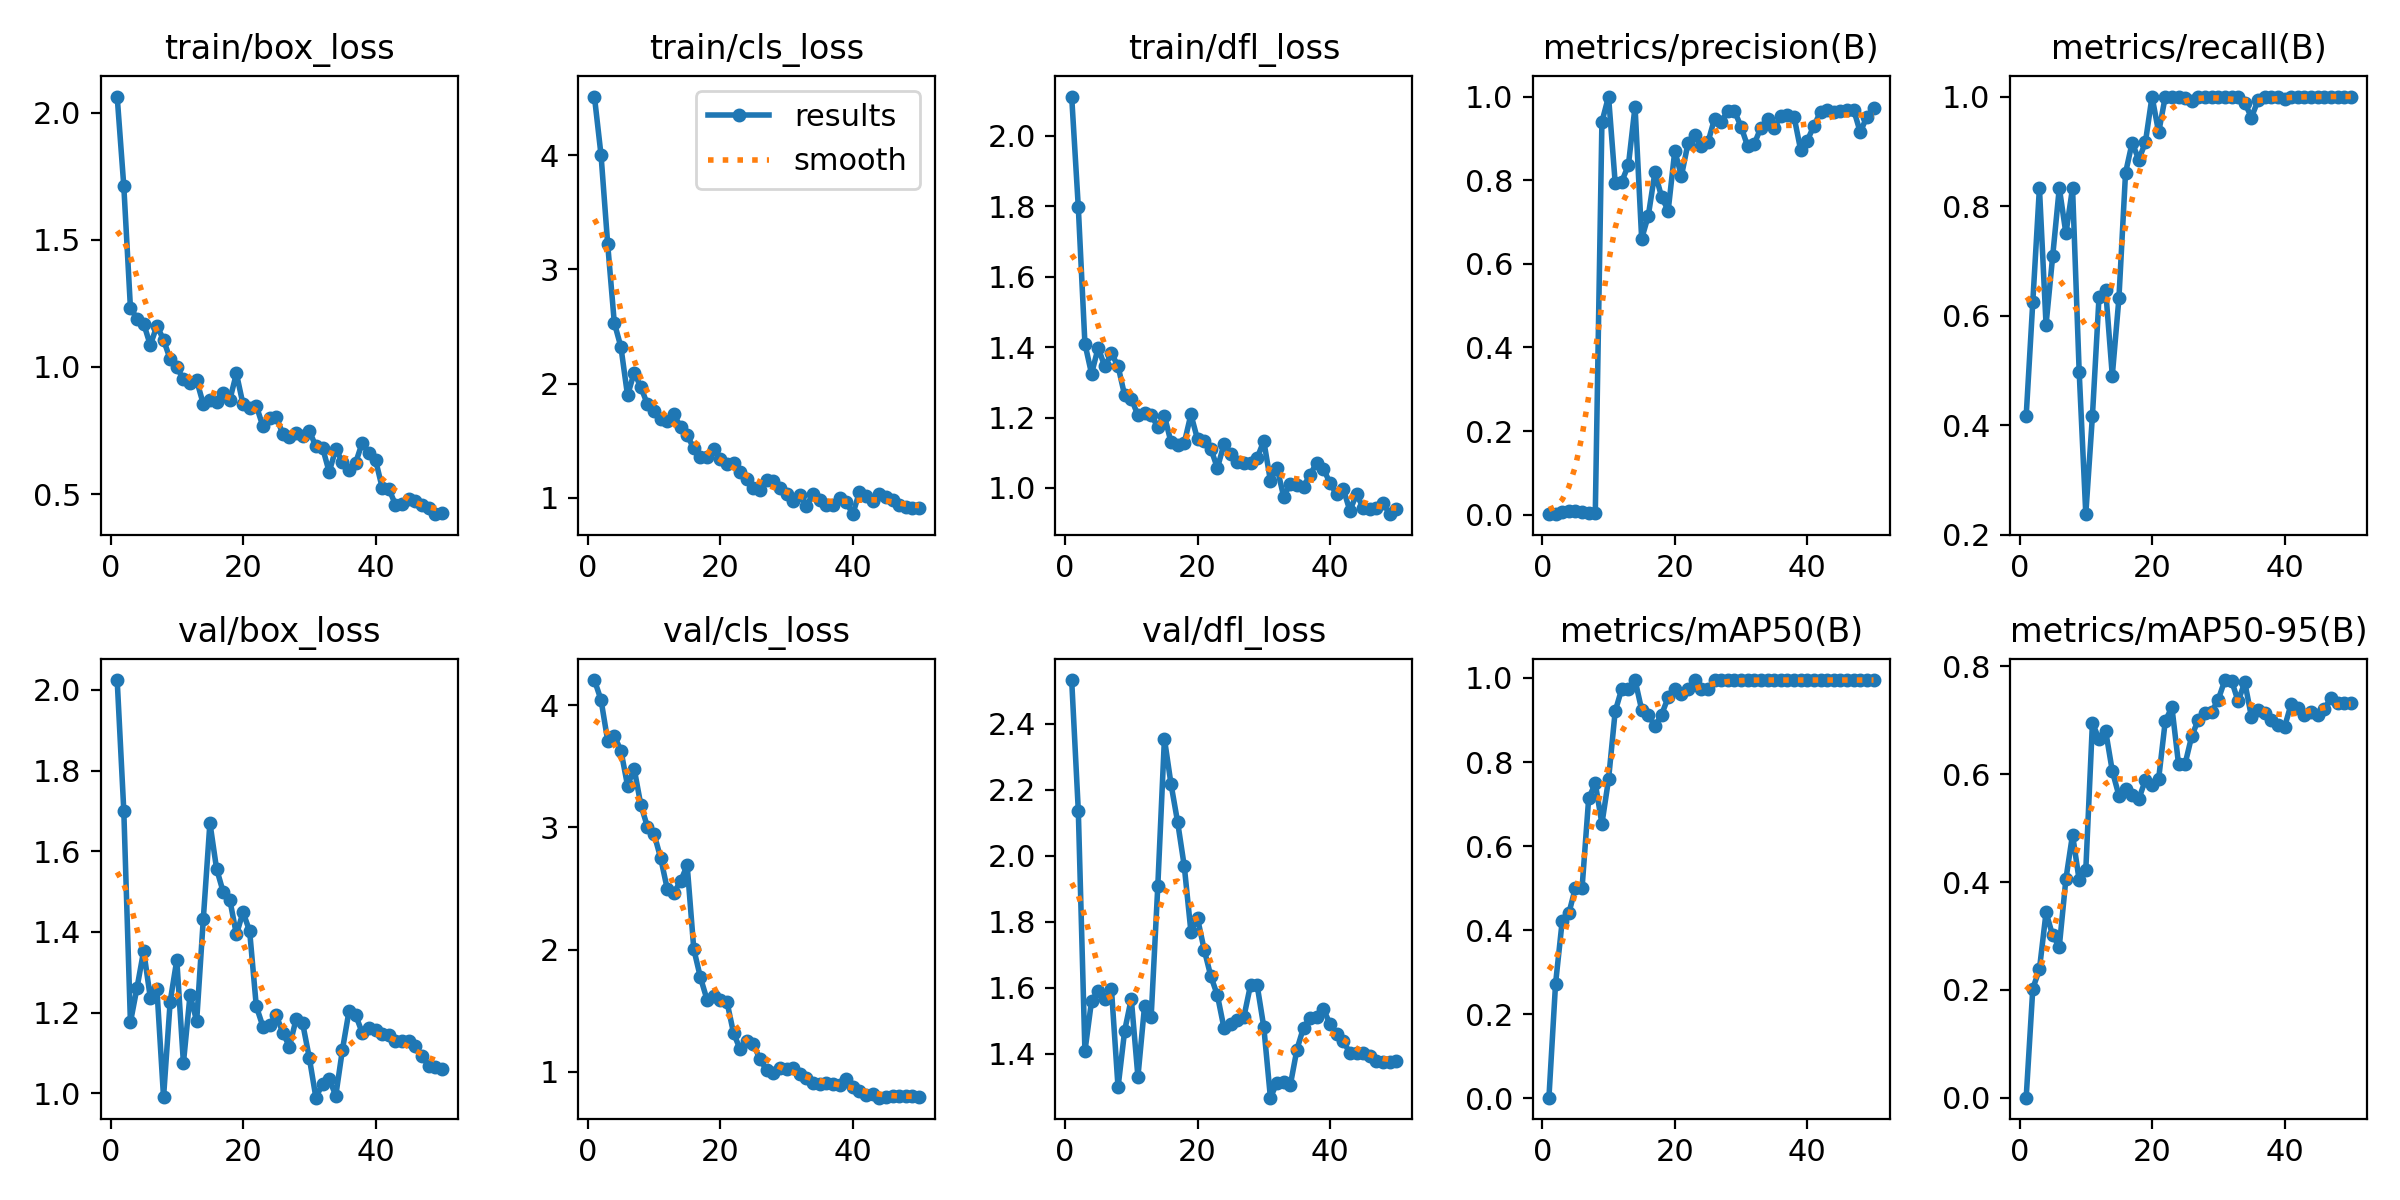

Source data for this figure (header and first rows):
epoch, time, train/box_loss, train/cls_loss, train/dfl_loss, metrics/precision(B), metrics/recall(B), metrics/mAP50(B), metrics/mAP50-95(B), val/box_loss, val/cls_loss, val/dfl_loss, lr/pg0, lr/pg1, lr/pg2
1, 3.812, 2.064, 4.512, 2.112, 0.00121, 0.4167, 0.0016, 0.00053, 2.024, 4.206, 2.532, 7.5e-05, 7.5e-05, 7.5e-05
2, 5.765, 1.711, 3.999, 1.798, 0.00272, 0.625, 0.2725, 0.2026, 1.7, 4.043, 2.137, 0.0001593, 0.0001593, 0.0001593
3, 7.75, 1.233, 3.222, 1.41, 0.00593, 0.8333, 0.4209, 0.2384, 1.176, 3.711, 1.408, 0.0002401, 0.0002401, 0.0002401
4, 9.73, 1.189, 2.533, 1.324, 0.00865, 0.5833, 0.4401, 0.3437, 1.262, 3.749, 1.561, 0.0003175, 0.0003175, 0.0003175
5, 11.57, 1.171, 2.321, 1.398, 0.00953, 0.7083, 0.5006, 0.3011, 1.354, 3.629, 1.591, 0.0003913, 0.0003913, 0.0003913
6, 13.4, 1.086, 1.897, 1.345, 0.00737, 0.8333, 0.4997, 0.2806, 1.237, 3.342, 1.567, 0.0004618, 0.0004618, 0.0004618
7, 15.23, 1.162, 2.096, 1.382, 0.00369, 0.75, 0.7133, 0.4059, 1.259, 3.481, 1.598, 0.0005287, 0.0005287, 0.0005287
8, 17.01, 1.107, 1.972, 1.346, 0.00369, 0.8333, 0.7493, 0.4879, 0.9903, 3.185, 1.299, 0.0005922, 0.0005922, 0.0005922
9, 18.83, 1.03, 1.818, 1.263, 0.9394, 0.4979, 0.6532, 0.4033, 1.227, 3.005, 1.471, 0.0006522, 0.0006522, 0.0006522
10, 20.68, 0.999, 1.76, 1.253, 1, 0.2375, 0.7586, 0.4222, 1.331, 2.947, 1.567, 0.0007088, 0.0007088, 0.0007088
11, 22.55, 0.9516, 1.692, 1.207, 0.7943, 0.4167, 0.9204, 0.6947, 1.075, 2.749, 1.331, 0.0007619, 0.0007619, 0.0007619
12, 24.44, 0.9352, 1.674, 1.212, 0.7967, 0.6346, 0.9744, 0.6645, 1.244, 2.495, 1.545, 0.0008115, 0.0008115, 0.0008115
13, 26.34, 0.9472, 1.734, 1.208, 0.8363, 0.6463, 0.9744, 0.6797, 1.179, 2.466, 1.513, 0.0008577, 0.0008577, 0.0008577
14, 28.43, 0.8542, 1.618, 1.173, 0.9761, 0.4905, 0.995, 0.6057, 1.432, 2.558, 1.908, 0.0009004, 0.0009004, 0.0009004
15, 30.36, 0.868, 1.548, 1.205, 0.66, 0.6317, 0.9243, 0.5603, 1.67, 2.691, 2.355, 0.0009035, 0.0009035, 0.0009035
16, 32.18, 0.8602, 1.433, 1.129, 0.7149, 0.8606, 0.9127, 0.5726, 1.557, 2.003, 2.217, 0.0008787, 0.0008787, 0.0008787
17, 33.97, 0.8979, 1.358, 1.121, 0.8184, 0.9159, 0.8852, 0.5617, 1.499, 1.772, 2.101, 0.000854, 0.000854, 0.000854
18, 35.83, 0.8701, 1.363, 1.128, 0.7606, 0.8845, 0.9125, 0.5537, 1.48, 1.59, 1.968, 0.0008293, 0.0008293, 0.0008293
19, 37.61, 0.9744, 1.426, 1.209, 0.7269, 0.9167, 0.9537, 0.5891, 1.394, 1.62, 1.77, 0.0008045, 0.0008045, 0.0008045
20, 39.43, 0.8524, 1.344, 1.138, 0.8702, 1, 0.9744, 0.5798, 1.449, 1.584, 1.81, 0.0007797, 0.0007797, 0.0007797
21, 41.15, 0.8387, 1.299, 1.132, 0.81, 0.9345, 0.962, 0.5912, 1.402, 1.574, 1.716, 0.000755, 0.000755, 0.000755
22, 42.89, 0.8472, 1.303, 1.112, 0.8884, 1, 0.9744, 0.6986, 1.216, 1.317, 1.636, 0.0007302, 0.0007302, 0.0007302
23, 44.62, 0.7666, 1.228, 1.057, 0.9073, 1, 0.995, 0.7237, 1.166, 1.183, 1.578, 0.0007055, 0.0007055, 0.0007055
24, 46.46, 0.798, 1.164, 1.125, 0.882, 1, 0.9744, 0.6186, 1.17, 1.248, 1.478, 0.0006808, 0.0006808, 0.0006808
25, 48.21, 0.8048, 1.089, 1.097, 0.8903, 0.9966, 0.9744, 0.6193, 1.194, 1.225, 1.49, 0.000656, 0.000656, 0.000656
26, 50.05, 0.7366, 1.073, 1.074, 0.9469, 0.9914, 0.995, 0.6708, 1.151, 1.102, 1.502, 0.0006312, 0.0006312, 0.0006312
27, 51.87, 0.7262, 1.156, 1.069, 0.9388, 1, 0.995, 0.7007, 1.116, 1.013, 1.512, 0.0006065, 0.0006065, 0.0006065
28, 53.7, 0.7388, 1.149, 1.07, 0.9659, 1, 0.995, 0.713, 1.183, 0.9867, 1.609, 0.0005818, 0.0005818, 0.0005818
29, 55.53, 0.7282, 1.085, 1.085, 0.9654, 1, 0.995, 0.7153, 1.173, 1.033, 1.608, 0.000557, 0.000557, 0.000557
30, 57.38, 0.749, 1.035, 1.134, 0.9282, 1, 0.995, 0.7381, 1.089, 1.026, 1.482, 0.0005322, 0.0005322, 0.0005322
31, 59.23, 0.6872, 0.9764, 1.021, 0.881, 1, 0.995, 0.7742, 0.9894, 1.03, 1.267, 0.0005075, 0.0005075, 0.0005075
32, 61.01, 0.6826, 1.025, 1.057, 0.8867, 1, 0.995, 0.7733, 1.024, 0.981, 1.313, 0.0004827, 0.0004827, 0.0004827
33, 62.85, 0.587, 0.933, 0.9756, 0.9258, 1, 0.995, 0.7347, 1.036, 0.9513, 1.316, 0.000458, 0.000458, 0.000458
34, 64.65, 0.6763, 1.032, 1.012, 0.9467, 0.9891, 0.995, 0.7701, 0.9945, 0.9062, 1.305, 0.0004332, 0.0004332, 0.0004332
35, 66.48, 0.6269, 0.9779, 1.008, 0.9242, 0.9616, 0.995, 0.7063, 1.108, 0.8973, 1.413, 0.0004085, 0.0004085, 0.0004085
36, 68.26, 0.5961, 0.9353, 1.004, 0.9537, 0.9931, 0.995, 0.7182, 1.204, 0.9079, 1.48, 0.0003837, 0.0003837, 0.0003837
37, 70.16, 0.6231, 0.938, 1.038, 0.9567, 1, 0.995, 0.7135, 1.194, 0.8976, 1.509, 0.000359, 0.000359, 0.000359
38, 72.01, 0.7025, 1.003, 1.072, 0.9521, 1, 0.995, 0.6995, 1.15, 0.8889, 1.513, 0.0003343, 0.0003343, 0.0003343
39, 73.88, 0.6597, 0.9663, 1.055, 0.8723, 1, 0.995, 0.6916, 1.162, 0.9411, 1.536, 0.0003095, 0.0003095, 0.0003095
40, 75.7, 0.6341, 0.8579, 1.013, 0.8948, 0.9946, 0.995, 0.6869, 1.157, 0.8774, 1.49, 0.0002848, 0.0002848, 0.0002848
41, 87.54, 0.5256, 1.051, 0.9822, 0.9298, 1, 0.995, 0.73, 1.148, 0.8399, 1.461, 0.00026, 0.00026, 0.00026
42, 89.45, 0.5216, 1.016, 0.997, 0.9635, 1, 0.995, 0.7218, 1.144, 0.8128, 1.44, 0.0002352, 0.0002352, 0.0002352
43, 91.4, 0.4586, 0.9764, 0.9352, 0.9682, 1, 0.995, 0.7094, 1.129, 0.8194, 1.402, 0.0002105, 0.0002105, 0.0002105
44, 93.26, 0.4624, 1.034, 0.9827, 0.9631, 1, 0.995, 0.7156, 1.131, 0.7878, 1.403, 0.0001857, 0.0001857, 0.0001857
45, 94.99, 0.4823, 1.009, 0.9433, 0.9657, 1, 0.995, 0.7095, 1.129, 0.7897, 1.403, 0.000161, 0.000161, 0.000161
46, 96.85, 0.4722, 0.9789, 0.9398, 0.968, 1, 0.995, 0.7212, 1.116, 0.8041, 1.393, 0.0001363, 0.0001363, 0.0001363
47, 98.68, 0.4555, 0.9386, 0.9444, 0.9688, 1, 0.995, 0.74, 1.093, 0.8039, 1.38, 0.0001115, 0.0001115, 0.0001115
48, 100.5, 0.4447, 0.9168, 0.9586, 0.9145, 1, 0.995, 0.7316, 1.068, 0.8028, 1.374, 8.675e-05, 8.675e-05, 8.675e-05
49, 102.2, 0.4207, 0.9126, 0.9254, 0.9521, 1, 0.995, 0.7316, 1.065, 0.7977, 1.376, 6.2e-05, 6.2e-05, 6.2e-05
50, 104, 0.4243, 0.9133, 0.9407, 0.9719, 1, 0.995, 0.7316, 1.061, 0.7899, 1.379, 3.725e-05, 3.725e-05, 3.725e-05
